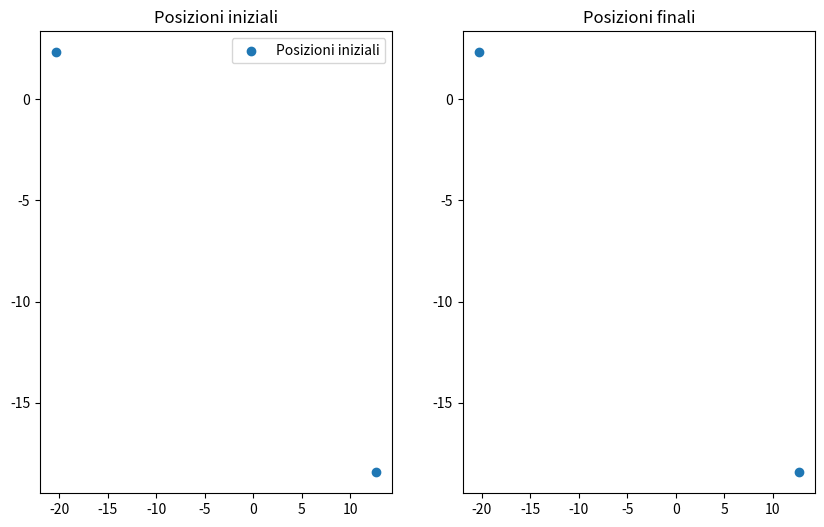
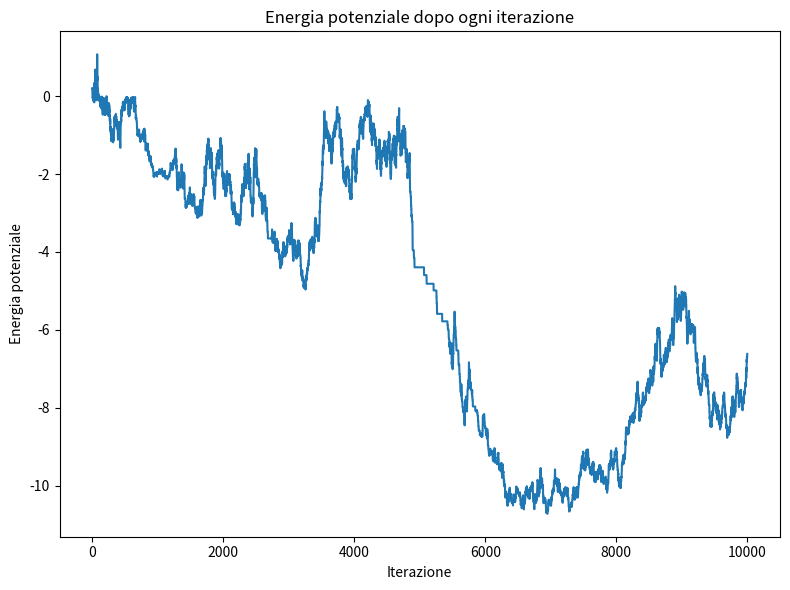

Write the Python code that produced these figures, in order.
import numpy as np
import random
import matplotlib.pyplot as plt

def energia_potenziale(posizioni):
  """
  Calcola l'energia potenziale del sistema di particelle.

  Argomenti:
    posizioni: Un array numpy 2D contenente le posizioni delle particelle (x, y).

  Restituisce:
    L'energia potenziale totale del sistema.
  """
  N = len(posizioni)
  energia = 0.0
  for i in range(N):
    for j in range(i + 1, N):
      distanza = np.linalg.norm(posizioni[i] - posizioni[j])
      energia += (posizioni[i][0] * posizioni[j][0]) / distanza
  return energia

def accetta_movimento(delta_energia, temperatura):
  """
  Determina se accettare o meno un movimento proposto.

  Argomenti:
    delta_energia: La variazione di energia associata al movimento proposto.
    temperatura: La temperatura del sistema.

  Restituisce:
    True se il movimento viene accettato, False altrimenti.
  """
  if delta_energia < 0:
    return True
  else:
    probabilita_accettazione = np.exp(-delta_energia / temperatura)
    return random.random() < probabilita_accettazione

def simulazione_monte_carlo(N, temperatura_iniziale, numero_passi, fattore_raffreddamento):
    """
    Esegue una simulazione Monte Carlo per trovare la configurazione ad energia minima.

    Argomenti:
        N: Il numero di particelle nel sistema.
        temperatura_iniziale: La temperatura iniziale del sistema.
        numero_passi: Il numero totale di passi di simulazione.
        fattore_raffreddamento: Il fattore di raffreddamento della temperatura.

    Restituisce:
        La configurazione ad energia minima trovata durante la simulazione.
    """
    # Inizializza le posizioni delle particelle
    posizioni = np.random.rand(N, 2)

    # Inizializza l'energia minima e la configurazione corrispondente
    energia_minima = energia_potenziale(posizioni)
    configurazione_minima = posizioni.copy()

    # Inizializza l'elenco delle energie per il grafico
    energie = [energia_minima]

    temperatura = temperatura_iniziale

    # Esegue i passi di simulazione
    for passo in range(numero_passi):
        # Seleziona una particella casuale
        i = random.randint(0, N - 1)

        # Propone un nuovo movimento per la particella selezionata
        delta_x = random.random() - 0.5
        delta_y = random.random() - 0.5
        nuova_posizione = posizioni[i] + np.array([delta_x, delta_y])

        # Calcola la variazione di energia
        delta_energia = energia_potenziale(nuova_posizione[:, np.newaxis]) - energia_potenziale(posizioni)

        # Accetta o rifiuta il movimento proposto
        if accetta_movimento(delta_energia, temperatura):
            posizioni[i] = nuova_posizione

        # Aggiorna l'energia minima e la configurazione corrispondente se necessario
        if delta_energia < 0:
            energia_minima = energia_potenziale(posizioni)
            configurazione_minima = posizioni.copy()

        # Aggiorna l'elenco delle energie
        energie.append(energia_potenziale(posizioni))

        # Raffredda la temperatura
        temperatura *= fattore_raffreddamento

    # Crea il plot delle particelle prima e dopo la simulazione
    plt.figure(figsize=(10, 6))

    plt.subplot(1, 2, 1)
    plt.scatter(posizioni[:, 0], posizioni[:, 1], label="Posizioni iniziali")
    plt.title("Posizioni iniziali")
    plt.legend()

    plt.subplot(1, 2, 2)
    plt.scatter(configurazione_minima[:, 0], configurazione_minima[:, 1], label="Posizioni finali")
    plt.title("Posizioni finali")
    plt.show()

    # Crea il grafico dell'energia potenziale
    plt.figure(figsize=(8, 6))
    plt.plot(range(numero_passi + 1), energie)
    plt.xlabel("Iterazione")
    plt.ylabel("Energia potenziale")
    plt.title("Energia potenziale dopo ogni iterazione")

    # Mostra i plot
    plt.tight_layout()
    plt.show()

    return configurazione_minima

# Esegue un esempio di simulazione
N = 2
temperatura_iniziale = 1.0
numero_passi = 10000
fattore_raffreddamento = 0.99

configurazione_minima = simulazione_monte_carlo(N, temperatura_iniziale, numero_passi, fattore_raffreddamento)

print("Configurazione ad energia minima:")
print(configurazione_minima)

print("Energia minima:")
print(energia_potenziale(configurazione_minima))

